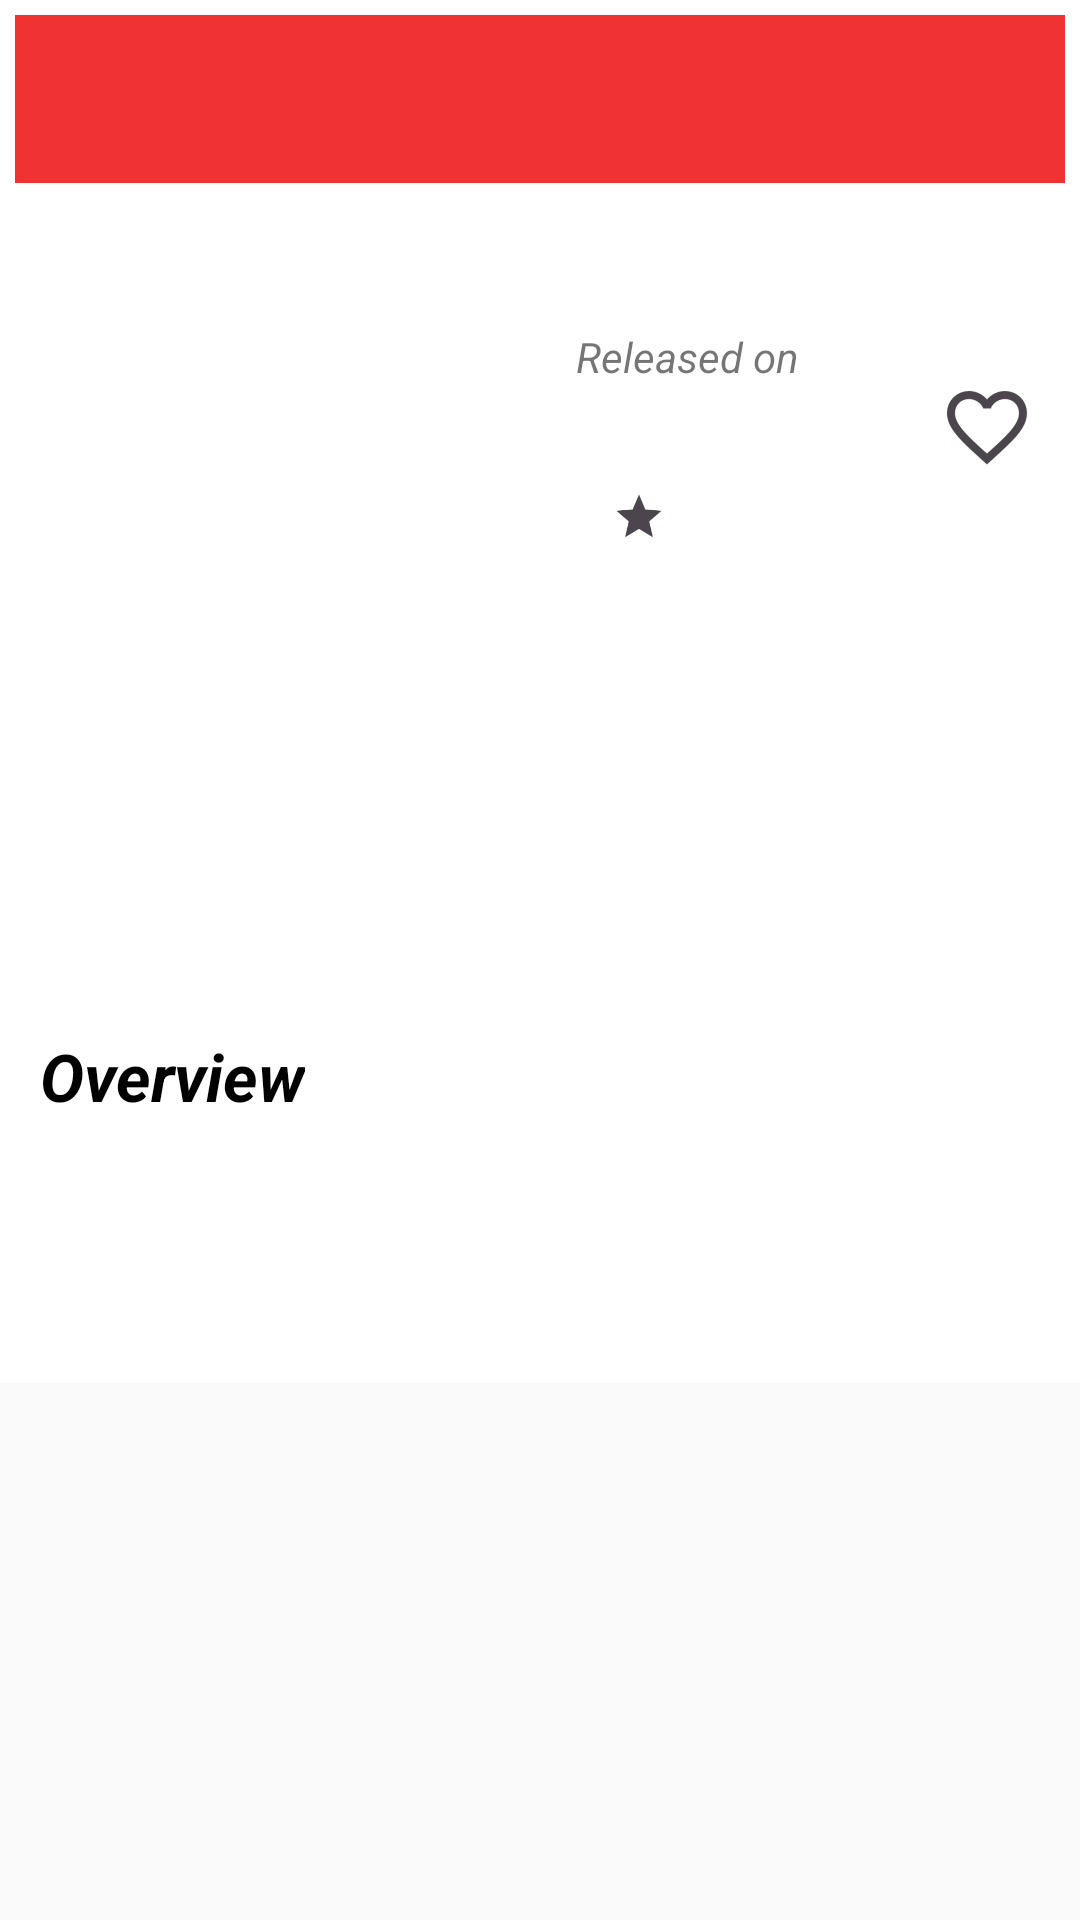

Here is an Android app screen rendered from its layout file. Give the layout XML and the strings, colors and styles it references.
<!-- AndroidManifest.xml: application theme Theme.NoTitleBar.Fullscreen.Light.NoActionBar -->
<!-- res/layout/activity_movie_detail_landscape.xml -->
<?xml version="1.0" encoding="utf-8"?>
<ScrollView xmlns:android="http://schemas.android.com/apk/res/android"
    xmlns:tools="http://schemas.android.com/tools"
    android:layout_width="match_parent"
    android:layout_height="match_parent"
    android:id="@+id/scrollView"
    xmlns:app="http://schemas.android.com/apk/res-auto">

    <android.support.constraint.ConstraintLayout
        android:layout_width="match_parent"
        android:layout_height="wrap_content"
        android:padding="5dp"
        android:background="#FFFFFF">

        

        <android.support.v7.widget.Toolbar
            android:id="@+id/action_toolbar"
            app:layout_constraintLeft_toLeftOf="parent"
            app:layout_constraintRight_toRightOf="parent"
            app:layout_constraintTop_toTopOf="parent"
            android:layout_width="0dp"
            android:layout_height="56dp"
            android:background="@color/colorPrimary"
            tools:layout_editor_absoluteY="0dp"
            tools:layout_editor_absoluteX="8dp" />

        <ImageView
            android:id="@+id/movie_poster_image"
            android:layout_width="175dp"
            android:layout_height="270dp"
            android:layout_marginTop="5dp"
            android:contentDescription="@string/movie_poster_image"
            android:elevation="3dp"
            android:scaleType="centerCrop"
            app:layout_constraintLeft_toLeftOf="parent"
            app:layout_constraintTop_toBottomOf="@+id/action_toolbar"
            tools:elevation="3dp" />

        <TextView
            android:id="@+id/movie_title"
            android:layout_width="0dp"
            android:layout_height="wrap_content"
            android:layout_marginLeft="8dp"
            android:layout_marginRight="8dp"
            android:layout_marginStart="12dp"
            android:layout_marginTop="4dp"
            android:padding="2dp"
            android:textColor="#000000"
            android:textSize="24sp"
            android:textStyle="bold"
            app:layout_constraintHorizontal_bias="0.509"
            app:layout_constraintLeft_toRightOf="@+id/movie_poster_image"
            app:layout_constraintRight_toRightOf="parent"
            app:layout_constraintTop_toBottomOf="@+id/action_toolbar" />

        <TextView
            android:id="@+id/released_on"
            android:layout_width="wrap_content"
            android:layout_height="wrap_content"
            android:layout_marginTop="8dp"
            android:layout_marginStart="12dp"
            android:text="@string/released_on"
            android:textStyle="italic"
            app:layout_constraintLeft_toRightOf="@+id/movie_poster_image"
            app:layout_constraintTop_toBottomOf="@+id/movie_title" />

        <TextView
            android:id="@+id/release_date"
            android:layout_width="wrap_content"
            android:layout_height="wrap_content"
            android:layout_marginStart="12dp"
            android:textSize="14sp"
            app:layout_constraintLeft_toRightOf="@+id/movie_poster_image"
            android:layout_marginTop="8dp"
            app:layout_constraintTop_toBottomOf="@+id/released_on" />

        <TextView
            android:id="@+id/vote_average"
            android:layout_width="wrap_content"
            android:layout_height="wrap_content"
            android:layout_marginStart="12dp"
            android:layout_marginTop="7dp"
            android:textColor="#000000"
            android:textSize="16sp"
            app:layout_constraintLeft_toRightOf="@+id/movie_poster_image"
            app:layout_constraintTop_toBottomOf="@+id/release_date" />

        <ImageView
            android:id="@+id/starImage"
            android:layout_width="18dp"
            android:layout_height="18dp"
            android:layout_marginStart="12dp"
            android:layout_marginTop="8dp"
            app:layout_constraintLeft_toRightOf="@+id/vote_average"
            app:layout_constraintTop_toBottomOf="@+id/release_date"
            app:srcCompat="@drawable/ic_action_star"
            android:contentDescription="@string/star_image"/>

        <android.support.v7.widget.RecyclerView
            android:id="@+id/trailer_rv"
            android:layout_width="0dp"
            android:layout_height="wrap_content"
            android:layout_marginStart="12dp"
            android:layout_marginEnd="8dp"
            android:layout_marginTop="8dp"
            app:layout_constraintHorizontal_bias="0.0"
            app:layout_constraintLeft_toRightOf="@+id/movie_poster_image"
            app:layout_constraintRight_toRightOf="parent"
            app:layout_constraintTop_toBottomOf="@+id/starImage" />

        <TextView
            android:id="@+id/overview"
            android:layout_width="wrap_content"
            android:layout_height="wrap_content"
            android:layout_marginStart="8dp"
            android:layout_marginTop="8dp"
            android:text="@string/overview"
            android:textAlignment="center"
            android:textColor="#000000"
            android:textSize="22sp"
            android:textStyle="bold|italic"
            app:layout_constraintTop_toBottomOf="@+id/movie_poster_image"
            app:layout_constraintLeft_toLeftOf="parent"
            app:layout_constraintLeft_toRightOf="parent" />

        <TextView
            android:id="@+id/overview_text"
            android:layout_width="0dp"
            android:layout_height="wrap_content"
            android:layout_marginStart="20dp"
            android:layout_marginTop="8dp"
            android:padding="5dp"
            android:scrollHorizontally="true"
            android:textAlignment="textStart"
            android:textSize="16sp"
            app:layout_constraintLeft_toLeftOf="parent"
            app:layout_constraintTop_toBottomOf="@+id/overview"
            android:layout_marginEnd="8dp"
            app:layout_constraintRight_toRightOf="parent" />

        <TextView
            android:id="@+id/review"
            android:layout_width="wrap_content"
            android:layout_height="wrap_content"
            android:layout_marginStart="8dp"
            android:layout_marginTop="8dp"
            tools:text="@string/reviews"
            android:textAlignment="center"
            android:textColor="#000000"
            android:textSize="20sp"
            android:textStyle="bold|italic"
            app:layout_constraintTop_toBottomOf="@+id/overview_text"
            app:layout_constraintLeft_toLeftOf="parent"
            app:layout_constraintLeft_toRightOf="parent" />

        <android.support.v7.widget.RecyclerView
            android:id="@+id/review_rv"
            android:layout_width="0dp"
            android:layout_height="wrap_content"
            android:layout_marginStart="8dp"
            android:layout_marginEnd="8dp"
            android:layout_marginTop="8dp"
            app:layout_constraintHorizontal_bias="0.0"
            app:layout_constraintLeft_toLeftOf="parent"
            app:layout_constraintRight_toRightOf="parent"
            app:layout_constraintTop_toBottomOf="@+id/review" />

        <ImageView
            android:id="@+id/heart_white"
            android:layout_width="wrap_content"
            android:layout_height="wrap_content"
            android:layout_marginEnd="10dp"
            android:layout_marginTop="25dp"
            android:onClick="AddToFavourite"
            android:visibility="visible"
            app:layout_constraintRight_toRightOf="parent"
            app:layout_constraintTop_toBottomOf="@+id/movie_title"
            app:srcCompat="@drawable/ic_action_heart_white"
            android:contentDescription="@string/favourite_off" />

        <ImageView
            android:id="@+id/heart_red"
            android:layout_width="wrap_content"
            android:layout_height="wrap_content"
            android:layout_marginEnd="10dp"
            android:layout_marginTop="25dp"
            android:onClick="RemoveFromFavourite"
            android:visibility="invisible"
            app:layout_constraintRight_toRightOf="parent"
            app:layout_constraintTop_toBottomOf="@+id/movie_title"
            app:srcCompat="@drawable/ic_action_heart_red"
            android:contentDescription="@string/favourite_on" />

        <ProgressBar
            android:id="@+id/loading_indicator"
            android:layout_width="50dp"
            android:layout_height="50dp"
            android:layout_centerHorizontal="true"
            android:layout_centerVertical="true"
            android:visibility="invisible"
            app:layout_constraintTop_toTopOf="@+id/action_toolbar"
            android:layout_marginTop="30dp"
            app:layout_constraintBottom_toBottomOf="parent"
            android:layout_marginBottom="8dp"
            android:layout_marginRight="8dp"
            app:layout_constraintRight_toRightOf="parent"
            android:layout_marginLeft="8dp"
            app:layout_constraintLeft_toLeftOf="parent"
            android:layout_marginStart="8dp"
            android:layout_marginEnd="8dp" />

        <TextView
            android:id="@+id/error_message"
            android:layout_width="0dp"
            android:layout_height="wrap_content"
            android:layout_below="@id/loading_indicator"
            android:layout_centerHorizontal="true"
            android:text="@string/error_message"
            android:textAlignment="center"
            android:textColor="#000000"
            android:textSize="14sp"
            android:visibility="invisible"
            android:layout_marginTop="8dp"
            app:layout_constraintTop_toBottomOf="@+id/loading_indicator"
            app:layout_constraintBottom_toBottomOf="parent"
            android:layout_marginBottom="8dp"
            app:layout_constraintVertical_bias="0.054"
            android:layout_marginRight="8dp"
            app:layout_constraintRight_toRightOf="parent"
            android:layout_marginLeft="8dp"
            app:layout_constraintLeft_toLeftOf="parent"
            android:layout_marginStart="8dp"
            android:layout_marginEnd="8dp" />

    </android.support.constraint.ConstraintLayout>

</ScrollView>
<!-- resources referenced by this layout -->
<resources>
  <color name="colorPrimary">#ef3232</color>
  <!-- drawable ic_action_heart_white: png bitmap (drawable-hdpi, 1100 bytes) -->
  <!-- drawable ic_action_star: png bitmap (drawable-hdpi, 799 bytes) -->
  <string name="error_message">Please check your Internet connection</string>
  <string name="favourite_off">favourite off</string>
  <string name="favourite_on">favourite on</string>
  <string name="movie_poster_image">Poster Image</string>
  <string name="overview">Overview</string>
  <string name="released_on">Released on</string>
  <string name="reviews">Reviews</string>
  <string name="star_image">Star Image</string>
  <style name="Theme.NoTitleBar.Fullscreen.Light.NoActionBar" parent="Theme.AppCompat.Light.NoActionBar">
          <item name="colorAccent">@color/colorPrimary</item>
          <item name="colorPrimaryDark">@color/colorPrimaryDark</item>
      </style>
  <color name="colorPrimaryDark">#830901</color>
</resources>
